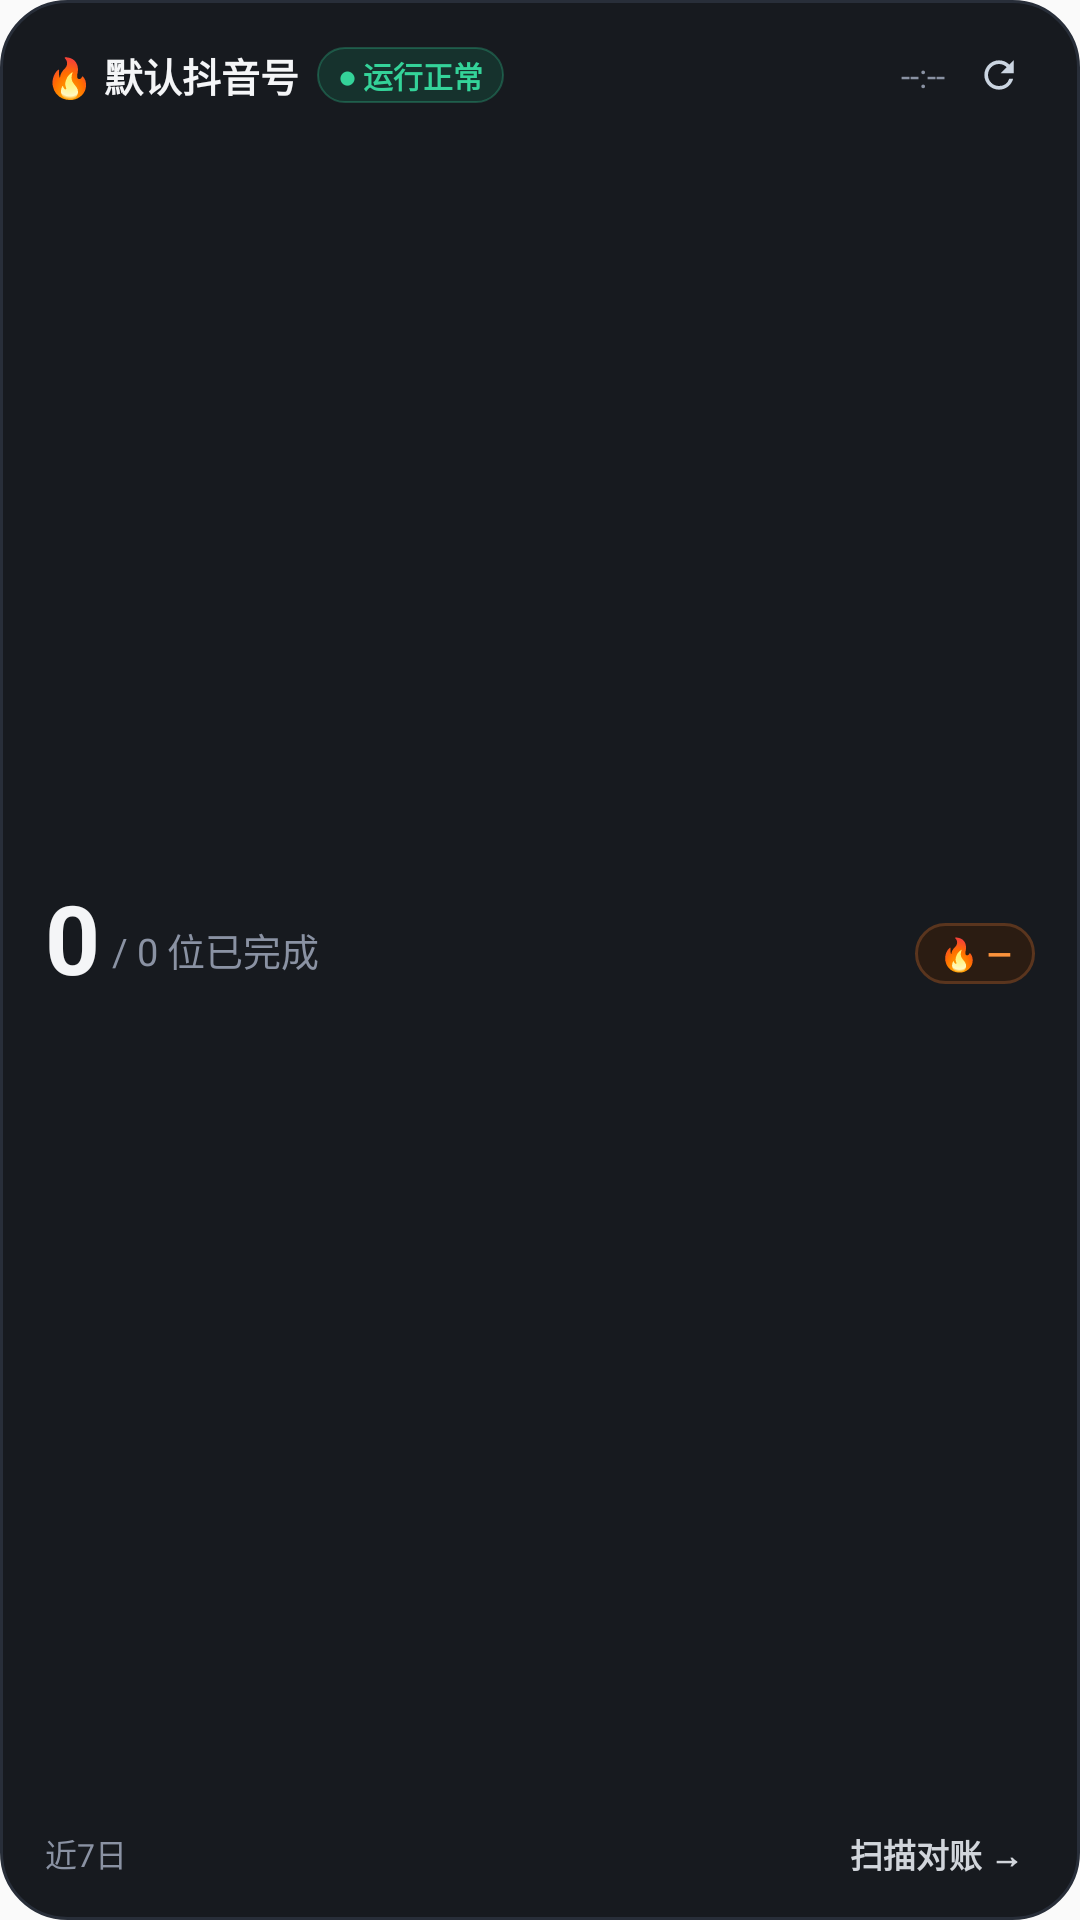

This screen was rendered from an Android layout file. Write that file and the resources it references.
<!-- AndroidManifest.xml: application theme Theme.FlameContractor -->
<!-- res/layout/widget_flame_streak_7day.xml -->
<?xml version="1.0" encoding="utf-8"?>
<LinearLayout xmlns:android="http://schemas.android.com/apk/res/android"
    android:id="@+id/widget_root"
    android:layout_width="match_parent"
    android:layout_height="match_parent"
    android:background="@drawable/widget_bg_dark"
    android:orientation="vertical"
    android:paddingStart="15dp"
    android:paddingTop="13dp"
    android:paddingEnd="15dp"
    android:paddingBottom="12dp">

    
    <LinearLayout
        android:layout_width="match_parent"
        android:layout_height="wrap_content"
        android:gravity="center_vertical"
        android:orientation="horizontal">

        <TextView
            android:id="@+id/widget_account_name"
            android:layout_width="wrap_content"
            android:layout_height="wrap_content"
            android:ellipsize="end"
            android:maxLines="1"
            android:maxWidth="130dp"
            android:text="🔥 默认抖音号"
            android:textColor="#FFF4F5F7"
            android:textSize="13sp"
            android:textStyle="bold" />

        <TextView
            android:id="@+id/widget_status_pill"
            android:layout_width="wrap_content"
            android:layout_height="wrap_content"
            android:layout_marginStart="6dp"
            android:background="@drawable/widget_pill_ok_dark"
            android:maxLines="1"
            android:paddingStart="7dp"
            android:paddingTop="2dp"
            android:paddingEnd="7dp"
            android:paddingBottom="2dp"
            android:text="● 运行正常"
            android:textColor="#FF34D399"
            android:textSize="10sp"
            android:textStyle="bold" />

        <TextView
            android:id="@+id/widget_next_time"
            android:layout_width="0dp"
            android:layout_height="wrap_content"
            android:layout_marginStart="6dp"
            android:layout_marginEnd="6dp"
            android:layout_weight="1"
            android:ellipsize="end"
            android:fontFeatureSettings="tnum"
            android:gravity="end"
            android:maxLines="1"
            android:text="--:--"
            android:textColor="#FF8A92A3"
            android:textSize="11sp" />

        <FrameLayout
            android:layout_width="24dp"
            android:layout_height="24dp">

            <ImageView
                android:id="@+id/widget_refresh_button"
                android:layout_width="match_parent"
                android:layout_height="match_parent"
                android:background="@drawable/widget_refresh_bg_dark"
                android:contentDescription="@string/widget_refresh_content_description"
                android:padding="4.5dp"
                android:scaleType="centerInside"
                android:src="@drawable/widget_ic_refresh_dark" />

            <ProgressBar
                android:id="@+id/widget_refresh_spinner"
                style="?android:attr/progressBarStyleSmall"
                android:layout_width="match_parent"
                android:layout_height="match_parent"
                android:background="@drawable/widget_refresh_bg_dark"
                android:indeterminate="true"
                android:indeterminateTint="#FFF97316"
                android:indeterminateTintMode="src_in"
                android:padding="4.5dp"
                android:visibility="gone" />
        </FrameLayout>
    </LinearLayout>

    
    <LinearLayout
        android:layout_width="match_parent"
        android:layout_height="0dp"
        android:layout_weight="1"
        android:gravity="center_vertical"
        android:orientation="vertical">

        <LinearLayout
            android:layout_width="match_parent"
            android:layout_height="wrap_content"
            android:gravity="bottom"
            android:orientation="horizontal">

            <TextView
                android:id="@+id/widget_hero_done"
                android:layout_width="wrap_content"
                android:layout_height="wrap_content"
                android:fontFeatureSettings="tnum"
                android:includeFontPadding="false"
                android:maxLines="1"
                android:text="0"
                android:textColor="#FFF4F5F7"
                android:textSize="32sp"
                android:textStyle="bold" />

            <TextView
                android:id="@+id/widget_hero_total"
                android:layout_width="0dp"
                android:layout_height="wrap_content"
                android:layout_marginStart="4dp"
                android:layout_marginBottom="3dp"
                android:layout_weight="1"
                android:ellipsize="end"
                android:fontFeatureSettings="tnum"
                android:maxLines="1"
                android:text="/ 0 位已完成"
                android:textColor="#FF8A92A3"
                android:textSize="12.5sp" />

            <TextView
                android:id="@+id/widget_spark_pill"
                android:layout_width="wrap_content"
                android:layout_height="wrap_content"
                android:layout_marginStart="6dp"
                android:layout_marginBottom="3dp"
                android:background="@drawable/widget_spark_pill_dark"
                android:fontFeatureSettings="tnum"
                android:maxLines="1"
                android:paddingStart="8dp"
                android:paddingTop="3dp"
                android:paddingEnd="8dp"
                android:paddingBottom="3dp"
                android:text="🔥 —"
                android:textColor="#FFFB923C"
                android:textSize="10.5sp"
                android:textStyle="bold" />
        </LinearLayout>

        <ImageView
            android:id="@+id/widget_progress_bar_image"
            android:layout_width="match_parent"
            android:layout_height="7dp"
            android:layout_marginTop="7dp"
            android:contentDescription="@null"
            android:scaleType="fitXY" />
    </LinearLayout>

    
    <LinearLayout
        android:layout_width="match_parent"
        android:layout_height="wrap_content"
        android:gravity="center_vertical"
        android:orientation="horizontal">

        <TextView
            android:id="@+id/widget_7day_label"
            android:layout_width="wrap_content"
            android:layout_height="wrap_content"
            android:layout_marginEnd="6dp"
            android:maxLines="1"
            android:text="近7日"
            android:textColor="#FF8A92A3"
            android:textSize="10.5sp" />

        <ImageView
            android:id="@+id/widget_7day_strip_image"
            android:layout_width="156dp"
            android:layout_height="20dp"
            android:contentDescription="@null"
            android:scaleType="fitStart" />

        <TextView
            android:id="@+id/widget_action_link"
            android:layout_width="0dp"
            android:layout_height="wrap_content"
            android:layout_marginStart="6dp"
            android:layout_weight="1"
            android:background="@drawable/widget_link_ripple"
            android:ellipsize="end"
            android:gravity="end"
            android:maxLines="1"
            android:paddingStart="6dp"
            android:paddingTop="2dp"
            android:paddingEnd="4dp"
            android:paddingBottom="2dp"
            android:text="@string/widget_action_scan_targets"
            android:textColor="#FFD1D5DB"
            android:textSize="11sp"
            android:textStyle="bold" />
    </LinearLayout>
</LinearLayout>
<!-- resources referenced by this layout -->
<resources>
  <!-- drawable widget_bg_dark (drawable) -->
  <?xml version="1.0" encoding="utf-8"?>
  <ripple xmlns:android="http://schemas.android.com/apk/res/android"
      android:color="#1EFFFFFF">
      <item>
          <shape android:shape="rectangle">
              <solid android:color="#FF171A1F" />
              <stroke android:width="1dp" android:color="#FF282E39" />
              <corners android:radius="22dp" />
          </shape>
      </item>
  </ripple>
  <!-- drawable widget_ic_refresh_dark (drawable) -->
  <?xml version="1.0" encoding="utf-8"?>
  <vector xmlns:android="http://schemas.android.com/apk/res/android"
      android:width="15dp"
      android:height="15dp"
      android:viewportWidth="24"
      android:viewportHeight="24">
      <path
          android:fillColor="#FFCBD5E1"
          android:pathData="M17.65,6.35A7.958,7.958 0,0 0,12 4c-4.42,0 -7.99,3.58 -7.99,8s3.57,8 7.99,8c3.73,0 6.84,-2.55 7.73,-6h-2.08A5.99,5.99 0,0 1,12 18c-3.31,0 -6,-2.69 -6,-6s2.69,-6 6,-6c1.66,0 3.14,0.69 4.22,1.78L13,11h7V4l-2.35,2.35z" />
  </vector>
  <!-- drawable widget_link_ripple (drawable) -->
  <?xml version="1.0" encoding="utf-8"?>
  <ripple xmlns:android="http://schemas.android.com/apk/res/android"
      android:color="#26FB923C">
      <item android:id="@android:id/mask">
          <shape android:shape="rectangle">
              <solid android:color="#FFFFFFFF" />
              <corners android:radius="8dp" />
          </shape>
      </item>
  </ripple>
  <!-- drawable widget_pill_ok_dark (drawable) -->
  <?xml version="1.0" encoding="utf-8"?>
  <shape xmlns:android="http://schemas.android.com/apk/res/android" android:shape="rectangle">
      <solid android:color="#2610B981" />
      <stroke android:width="0.8dp" android:color="#4734D399" />
      <corners android:radius="999dp" />
  </shape>
  <!-- drawable widget_spark_pill_dark (drawable) -->
  <?xml version="1.0" encoding="utf-8"?>
  <shape xmlns:android="http://schemas.android.com/apk/res/android" android:shape="rectangle">
      <solid android:color="#FF2B1C12" />
      <stroke android:width="1dp" android:color="#FF5A351E" />
      <corners android:radius="999dp" />
  </shape>
  <string name="widget_action_scan_targets">扫描对账 →</string>
  <string name="widget_refresh_content_description">刷新今日续火状态</string>
  <style name="Theme.FlameContractor" parent="Theme.AppCompat.DayNight.NoActionBar" />
</resources>
